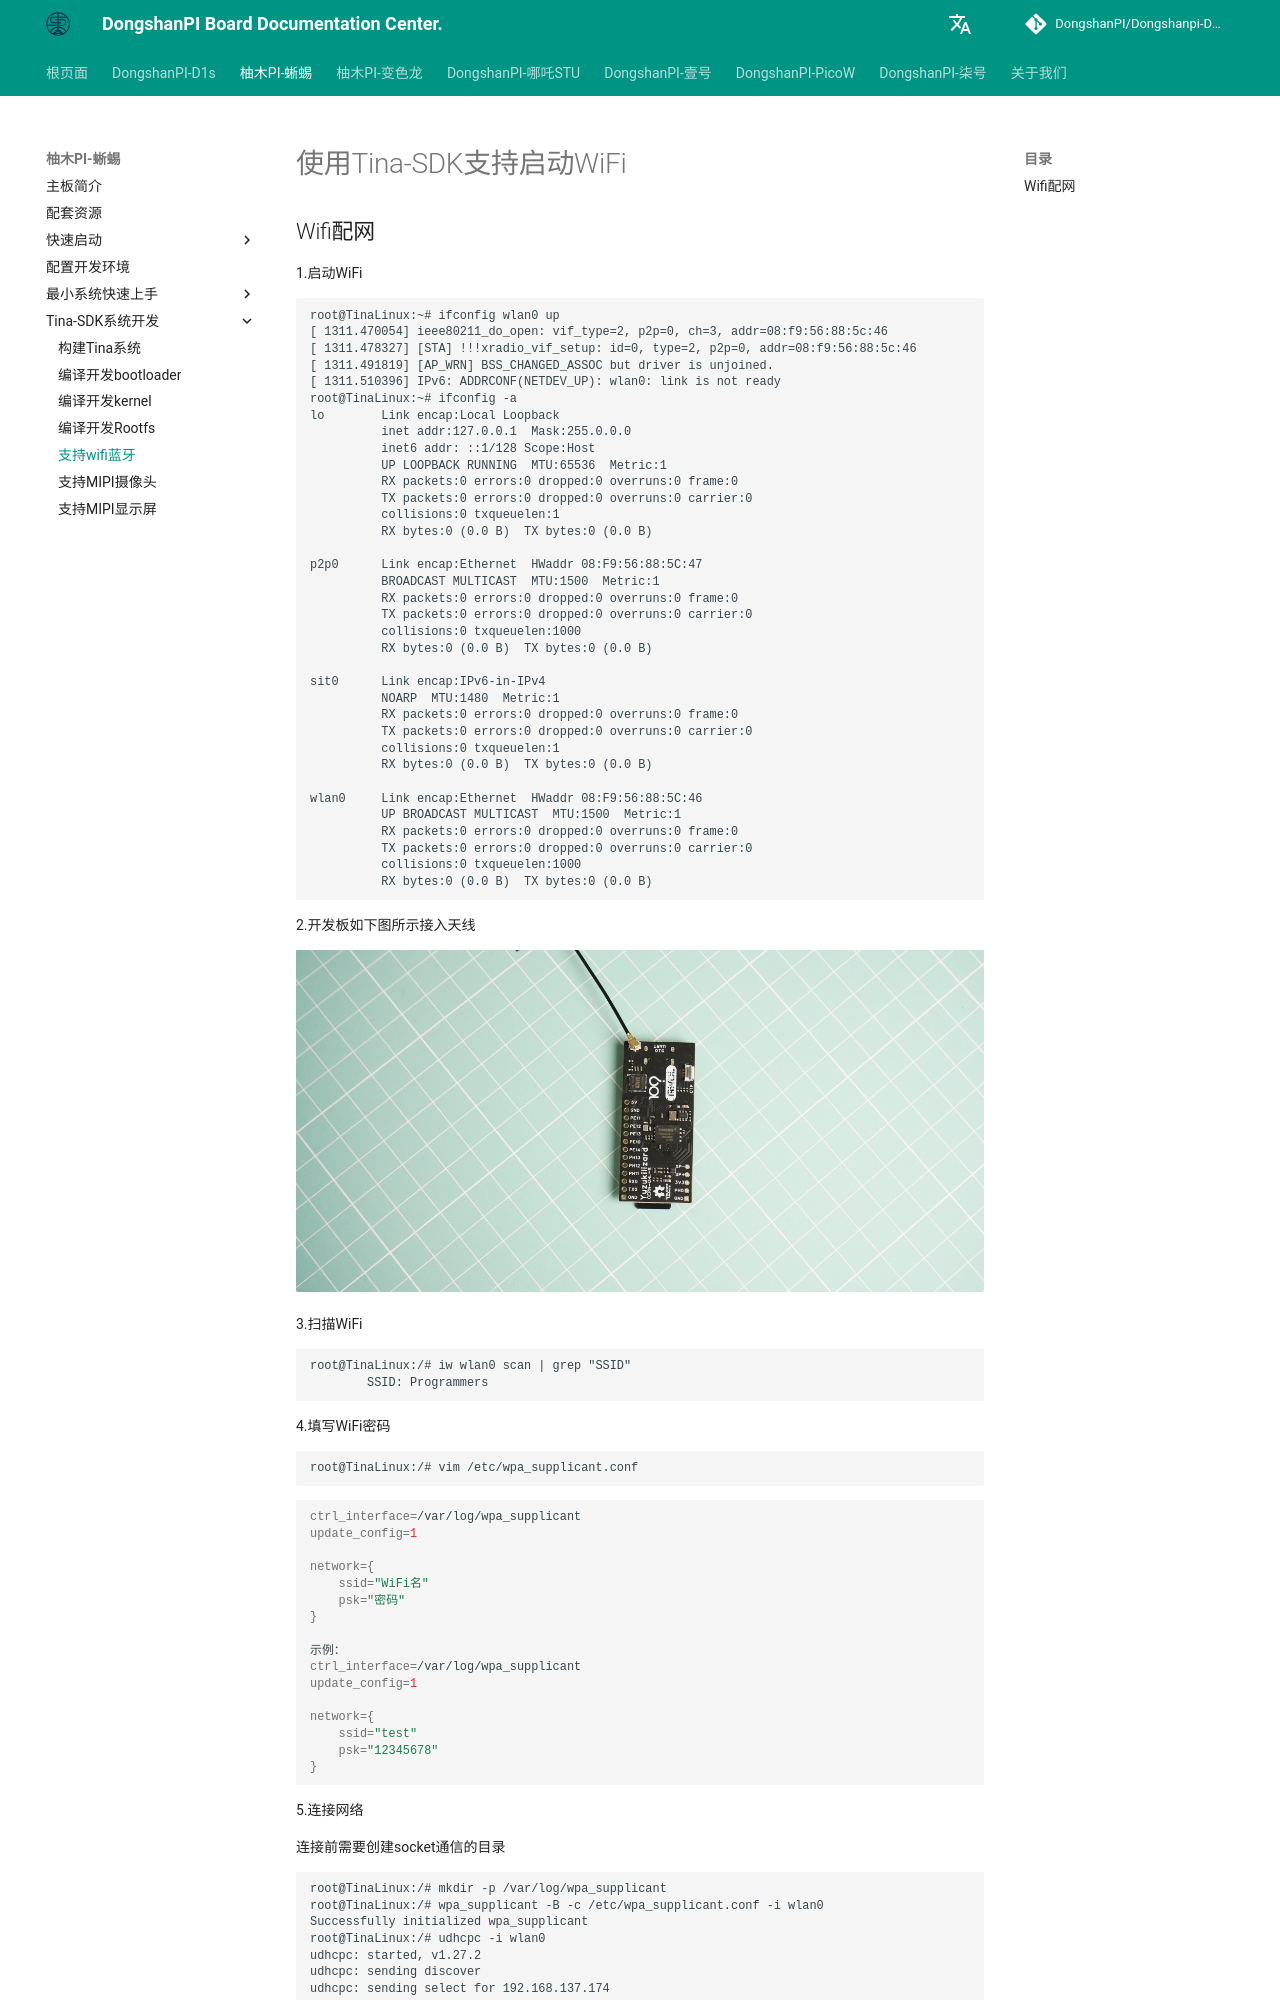

repository: DongshanPI/Dongshanpi-Docs · page: YuzukiHD-Lizard/12-1_TinaSDK_SupportWifiBluetooth/index.html · generator: mkdocs

# 使用Tina-SDK支持启动WiFi

## Wifi配网

1.启动WiFi

```
root@TinaLinux:~# ifconfig wlan0 up
[ 1311.470054] ieee80211_do_open: vif_type=2, p2p=0, ch=3, addr=08:f9:56:88:5c:46
[ 1311.478327] [STA] !!!xradio_vif_setup: id=0, type=2, p2p=0, addr=08:f9:56:88:5c:46
[ 1311.491819] [AP_WRN] BSS_CHANGED_ASSOC but driver is unjoined.
[ 1311.510396] IPv6: ADDRCONF(NETDEV_UP): wlan0: link is not ready
root@TinaLinux:~# ifconfig -a
lo        Link encap:Local Loopback
          inet addr:127.0.0.1  Mask:255.0.0.0
          inet6 addr: ::1/128 Scope:Host
          UP LOOPBACK RUNNING  MTU:65536  Metric:1
          RX packets:0 errors:0 dropped:0 overruns:0 frame:0
          TX packets:0 errors:0 dropped:0 overruns:0 carrier:0
          collisions:0 txqueuelen:1
          RX bytes:0 (0.0 B)  TX bytes:0 (0.0 B)

p2p0      Link encap:Ethernet  HWaddr 08:F9:56:88:5C:47
          BROADCAST MULTICAST  MTU:1500  Metric:1
          RX packets:0 errors:0 dropped:0 overruns:0 frame:0
          TX packets:0 errors:0 dropped:0 overruns:0 carrier:0
          collisions:0 txqueuelen:1000
          RX bytes:0 (0.0 B)  TX bytes:0 (0.0 B)

sit0      Link encap:IPv6-in-IPv4
          NOARP  MTU:1480  Metric:1
          RX packets:0 errors:0 dropped:0 overruns:0 frame:0
          TX packets:0 errors:0 dropped:0 overruns:0 carrier:0
          collisions:0 txqueuelen:1
          RX bytes:0 (0.0 B)  TX bytes:0 (0.0 B)

wlan0     Link encap:Ethernet  HWaddr 08:F9:56:88:5C:46
          UP BROADCAST MULTICAST  MTU:1500  Metric:1
          RX packets:0 errors:0 dropped:0 overruns:0 frame:0
          TX packets:0 errors:0 dropped:0 overruns:0 carrier:0
          collisions:0 txqueuelen:1000
          RX bytes:0 (0.0 B)  TX bytes:0 (0.0 B)
```

2.开发板如下图所示接入天线

![YuzukiHD-Lizard-12-1-wifi](images/YuzukiHD-Lizard-12-1-wifi.png)

3.扫描WiFi

```
root@TinaLinux:/# iw wlan0 scan | grep "SSID"
        SSID: Programmers
```

4.填写WiFi密码

```
root@TinaLinux:/# vim /etc/wpa_supplicant.conf
```

```shell
ctrl_interface=/var/log/wpa_supplicant
update_config=1

network={
    ssid="WiFi名"
    psk="密码"
}

示例：
ctrl_interface=/var/log/wpa_supplicant
update_config=1

network={
    ssid="test"
    psk="12345678"
}
```

5.连接网络

连接前需要创建socket通信的目录
